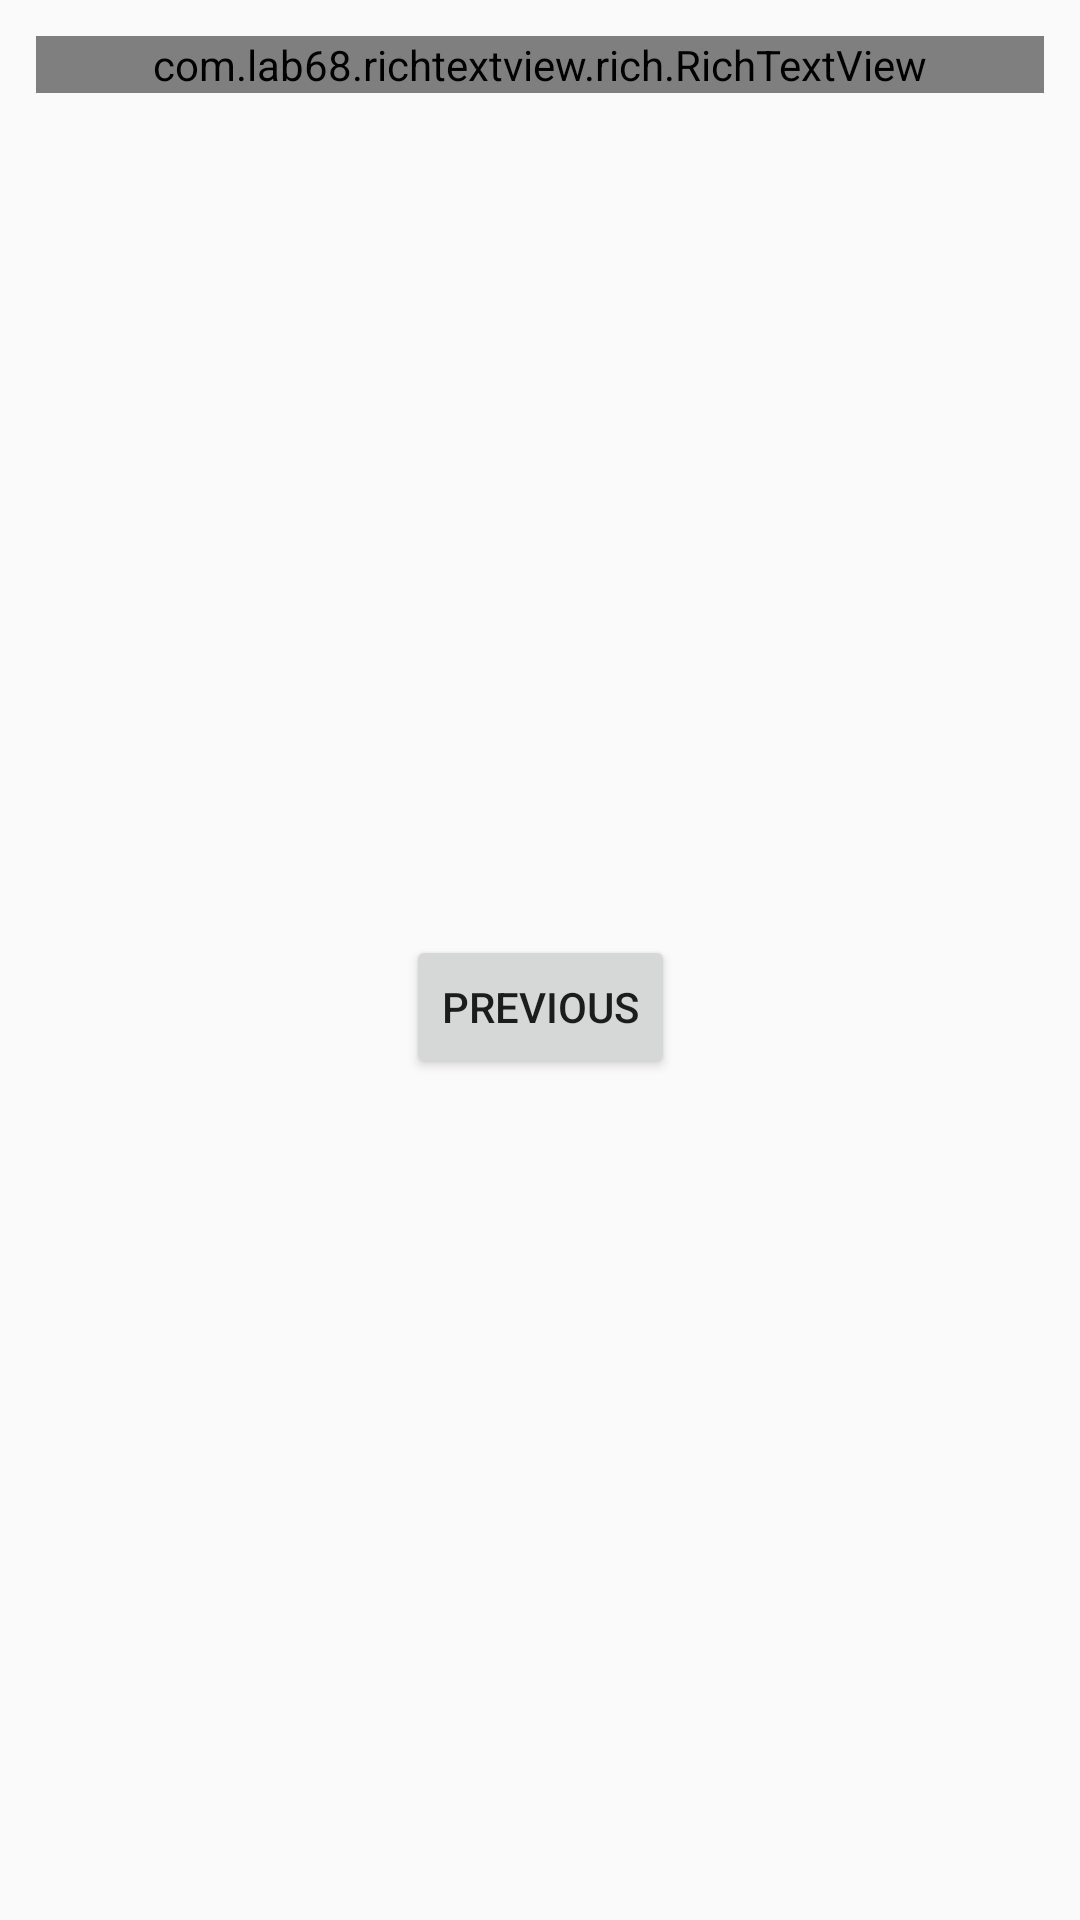

Layout XML and referenced resources for this Android screen:
<!-- AndroidManifest.xml: application theme AppTheme -->
<!-- res/layout/fragment_second.xml -->
<?xml version="1.0" encoding="utf-8"?>
<androidx.constraintlayout.widget.ConstraintLayout xmlns:android="http://schemas.android.com/apk/res/android"
    xmlns:app="http://schemas.android.com/apk/res-auto"
    xmlns:tools="http://schemas.android.com/tools"
    android:layout_width="match_parent"
    android:layout_height="match_parent"
    android:paddingStart="12dp"
    android:paddingTop="12dp"
    android:paddingEnd="12dp"
    tools:context=".SecondFragment">

    <com.lab68.richtextview.rich.RichTextView
        android:id="@+id/textview_second"
        android:layout_width="0dp"
        android:layout_height="wrap_content"
        app:layout_constraintEnd_toEndOf="parent"
        app:layout_constraintStart_toStartOf="parent"
        app:layout_constraintTop_toTopOf="parent" />

    <Button
        android:id="@+id/button_second"
        android:layout_width="wrap_content"
        android:layout_height="wrap_content"
        android:text="@string/previous"
        app:layout_constraintBottom_toBottomOf="parent"
        app:layout_constraintEnd_toEndOf="parent"
        app:layout_constraintStart_toStartOf="parent"
        app:layout_constraintTop_toBottomOf="@id/textview_second" />
</androidx.constraintlayout.widget.ConstraintLayout>
<!-- resources referenced by this layout -->
<resources>
  <string name="previous">Previous</string>
  <style name="AppTheme" parent="Theme.AppCompat.Light.DarkActionBar">
          
          <item name="colorPrimary">@color/colorPrimary</item>
          <item name="colorPrimaryDark">@color/colorPrimaryDark</item>
          <item name="colorAccent">@color/colorAccent</item>
      </style>
  <!-- not gathered from this repository: default colours our renderer supplied (Android Studio template values) -->
  <color name="colorPrimary">#FF6200EE</color>
  <color name="colorPrimaryDark">#FF3700B3</color>
  <color name="colorAccent">#FF03DAC5</color>
</resources>
